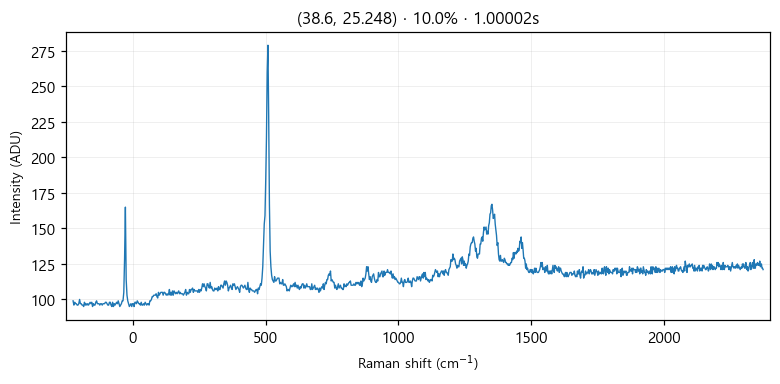

The data file committed next to this chart (first rows):
# laser_power_pct, 10.0
# exposure_time, 1
# laser_nm, 532
# mode, single
pixel_index, raman_shift_cm-1, wavelength_nm, intensity
0, -224.8, 525.7, 99.0
1, -221.8, 525.8, 96.0
2, -218.7, 525.9, 98.0
3, -215.6, 526, 97.0
4, -212.6, 526.1, 97.0
5, -209.5, 526.2, 96.0
6, -206.5, 526.2, 96.0
7, -203.4, 526.3, 97.0
8, -200.3, 526.4, 100.0
9, -197.3, 526.5, 97.0
10, -194.2, 526.6, 97.0
11, -191.2, 526.7, 96.0
12, -188.1, 526.7, 96.0
13, -185.1, 526.8, 95.0
14, -182, 526.9, 98.0
15, -179, 527, 96.0
16, -175.9, 527.1, 97.0
17, -172.9, 527.2, 96.0
18, -169.8, 527.3, 97.0
19, -166.8, 527.3, 96.0
20, -163.7, 527.4, 97.0
21, -160.7, 527.5, 98.0
22, -157.6, 527.6, 97.0
23, -154.6, 527.7, 98.0
24, -151.6, 527.8, 95.0
25, -148.5, 527.9, 97.0
26, -145.5, 527.9, 96.0
27, -142.4, 528, 96.0
28, -139.4, 528.1, 98.0
29, -136.4, 528.2, 99.0
30, -133.3, 528.3, 97.0
31, -130.3, 528.4, 97.0
32, -127.3, 528.4, 97.0
33, -124.3, 528.5, 96.0
34, -121.2, 528.6, 97.0
35, -118.2, 528.7, 97.0
36, -115.2, 528.8, 96.0
37, -112.2, 528.9, 97.0
38, -109.1, 529, 97.0
39, -106.1, 529, 97.0
40, -103.1, 529.1, 98.0
41, -100.1, 529.2, 98.0
42, -97.05, 529.3, 97.0
43, -94.03, 529.4, 96.0
44, -91.01, 529.5, 96.0
45, -88, 529.5, 98.0
46, -84.98, 529.6, 98.0
47, -81.97, 529.7, 96.0
48, -78.96, 529.8, 95.0
49, -75.95, 529.9, 98.0
50, -72.94, 530, 95.0
51, -69.93, 530, 97.0
52, -66.93, 530.1, 96.0
53, -63.92, 530.2, 97.0
54, -60.92, 530.3, 98.0
55, -57.91, 530.4, 97.0
... 968 more rows
